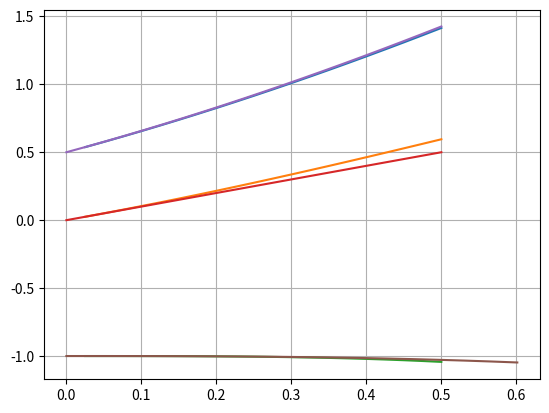

The matplotlib source for this figure:
'''ECUACIÓN 1'''

import matplotlib.pyplot as plt
from math import e
import numpy as np


#Definir el método de Euler con Taylor
def true_solution1(x):
    return (x + 1)**2 - 0.5*e**x

def true_solution2(x):
    return (x + 1)**2 - e**x

def true_solution3(x):
    return (x + 1)**2 - 2*e**x


def euler(f, x, y, h, n):
    u = []
    v = []
    for i in range(n):
        y = y + h * f(x, y)
        x = x + h
        u.append(x)
        v.append(y)
    return u, v

# Definir la EDO
def f(x, y):
    return y-x**2+1

def error(v, v_aprox):
    return abs(v - v_aprox)


x1 = 0
y1 = 1/2
h = 0.025
n = 20
u1, v1 = euler(f, x1, y1, h, n)

x2 = 0
y2 = 0
h = 0.025
n = 20
u2, v2 = euler(f, x2, y2, h, n)

x3 = 0
y3 = -1
h = 0.025
n = 20
u3, v3 = euler(f, x3, y3, h, n)


#Graficas las tres soluciones exactas
x_exacta1 = np.linspace(x1, x1+n*h, n)
x_exacta2 = np.linspace(x2, x2+n*h, n)
x_exacta3 = np.linspace(x3, x3+n*h, n)
y_exacta1 = true_solution1(x_exacta1)
y_exacta2 = true_solution2(x_exacta2)
y_exacta3 = true_solution3(x_exacta3)


# Graficar la solución
plt.plot(u1, v1, u2, v2, u3, v3, x_exacta1, x_exacta2, x_exacta3, y_exacta1, y_exacta2, y_exacta3)
plt.grid(True)
plt.show()


#Valor real, valor aproximado y error
v = true_solution1(1/2)
print('Valor real: ', v)
v_aprox = v1[-1]
print('Valor aproximado: ', v_aprox)
print('Error: ', error(v, v_aprox))